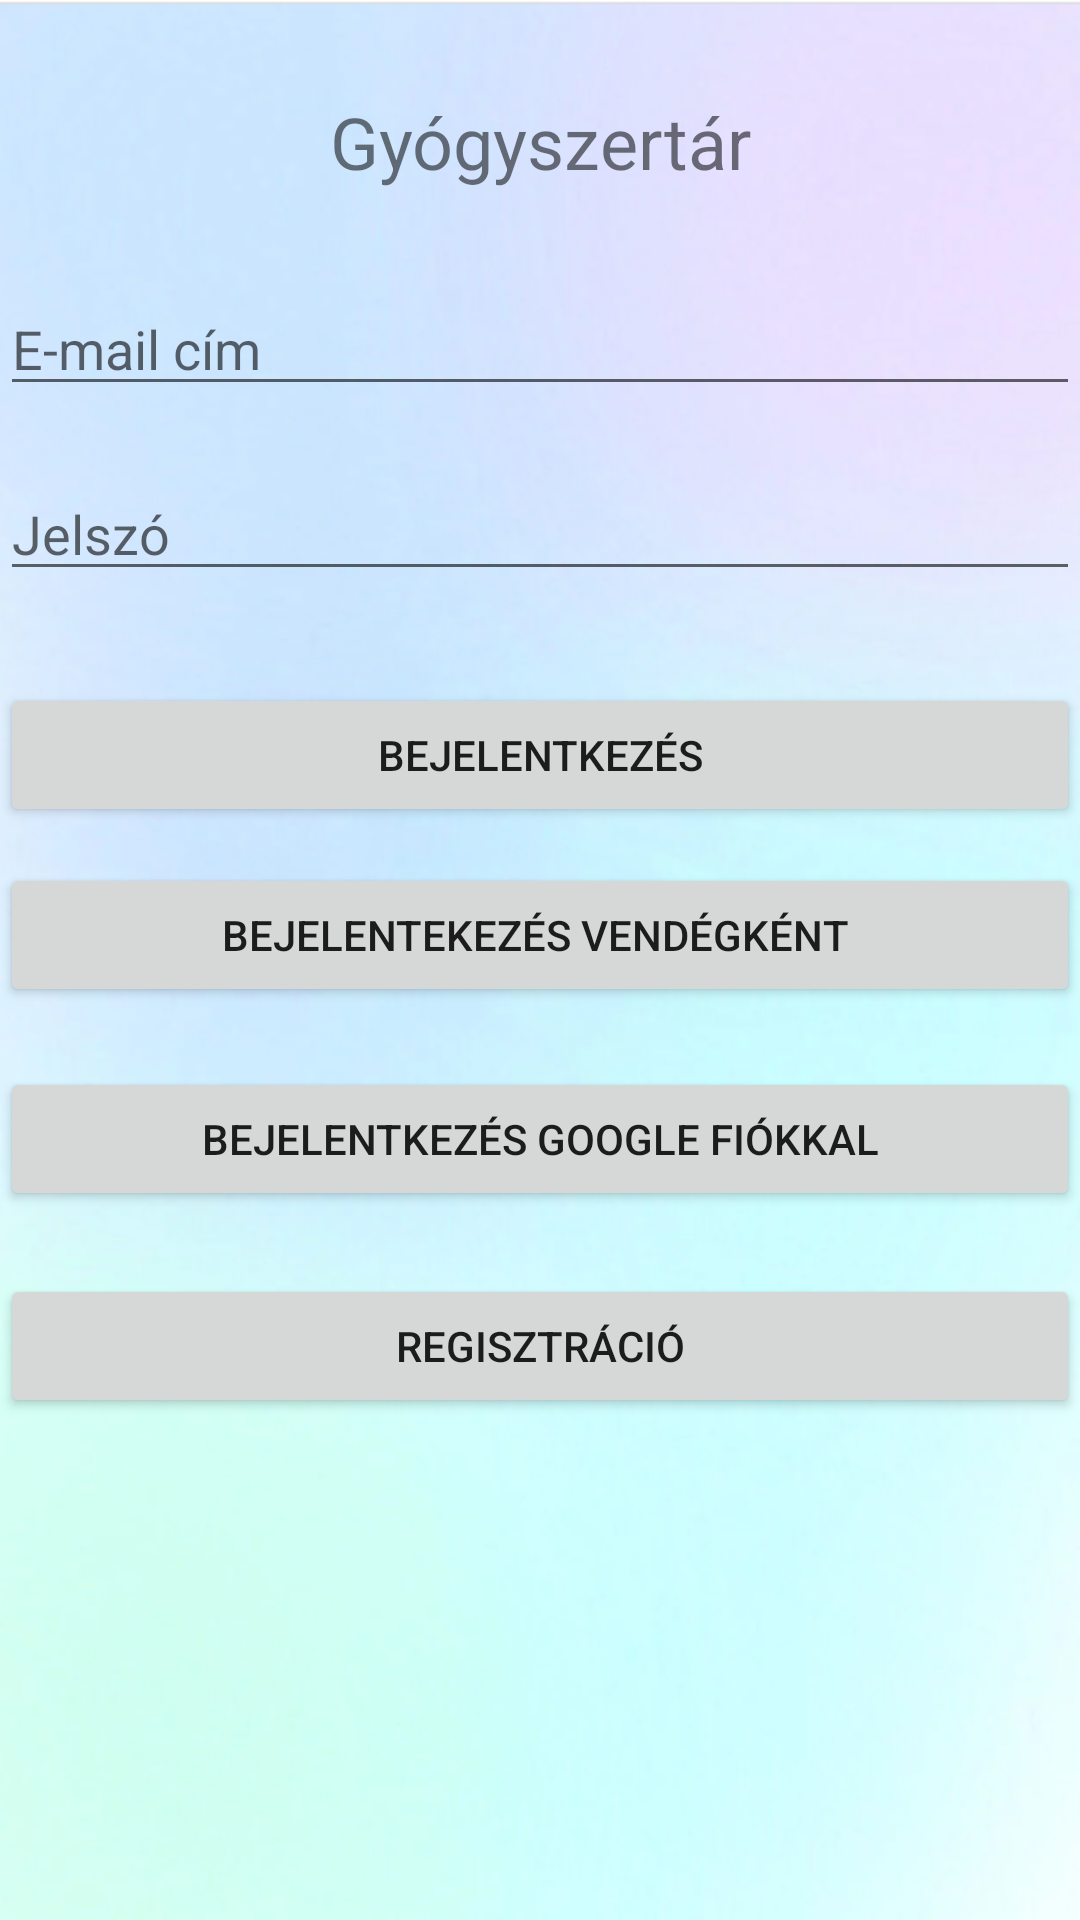

Here is an Android app screen rendered from its layout file. Give the layout XML and the strings, colors and styles it references.
<!-- AndroidManifest.xml: application theme Theme.MostJo -->
<!-- res/layout/activity_main.xml -->
<?xml version="1.0" encoding="utf-8"?>
<androidx.constraintlayout.widget.ConstraintLayout xmlns:android="http://schemas.android.com/apk/res/android"
    xmlns:app="http://schemas.android.com/apk/res-auto"
    xmlns:tools="http://schemas.android.com/tools"
    android:layout_width="match_parent"
    android:layout_height="match_parent"
    android:background="@drawable/background"
    tools:context=".MainActivity">


    <TextView
        android:id="@+id/registrationTextView"
        android:layout_width="match_parent"
        android:layout_height="wrap_content"
        android:layout_alignParentStart="true"
        android:layout_alignParentEnd="true"
        android:text="@string/gyogyszertar"
        android:textAlignment="center"
        android:textSize="24sp"
        app:layout_constraintBottom_toTopOf="@+id/editTextUserName"
        app:layout_constraintTop_toTopOf="parent" />

    <EditText
        android:id="@+id/editTextUserName"
        android:layout_width="match_parent"
        android:layout_height="wrap_content"
        android:ems="10"
        android:hint="@string/email_address"
        android:inputType="text"
        app:layout_constraintBottom_toBottomOf="parent"
        app:layout_constraintEnd_toEndOf="parent"
        app:layout_constraintHorizontal_bias="0.0"
        app:layout_constraintStart_toStartOf="parent"
        app:layout_constraintTop_toTopOf="parent"
        app:layout_constraintVertical_bias="0.157" />

    <EditText
        android:id="@+id/editTextPassword"
        android:layout_width="match_parent"
        android:layout_height="wrap_content"
        android:layout_marginBottom="150dp"
        android:ems="10"
        android:hint="@string/password"
        android:inputType="textPassword"
        app:layout_constraintBottom_toBottomOf="parent"
        app:layout_constraintTop_toBottomOf="@+id/editTextUserName"
        app:layout_constraintVertical_bias="0.065"
        tools:layout_editor_absoluteX="0dp" />

    <Button
        android:id="@+id/loginButton"
        android:layout_width="0dp"
        android:layout_height="wrap_content"
        android:text="@string/login"
        android:onClick="login"
        app:layout_constraintBottom_toBottomOf="parent"
        app:layout_constraintEnd_toEndOf="parent"
        app:layout_constraintHorizontal_bias="1.0"
        app:layout_constraintStart_toStartOf="parent"
        app:layout_constraintTop_toBottomOf="@+id/editTextPassword"
        app:layout_constraintVertical_bias="0.078" />

    <Button
        android:id="@+id/registerButton"
        android:layout_width="0dp"
        android:layout_height="wrap_content"
        android:onClick="register"
        android:text="@string/registration"
        app:layout_constraintBottom_toBottomOf="parent"
        app:layout_constraintEnd_toEndOf="parent"
        app:layout_constraintHorizontal_bias="0.0"
        app:layout_constraintStart_toStartOf="parent"
        app:layout_constraintTop_toBottomOf="@+id/googleSignInButton"
        app:layout_constraintVertical_bias="0.112" />

    <Button
        android:id="@+id/guestLoginButton"
        android:layout_width="0dp"
        android:layout_height="wrap_content"
        android:layout_marginTop="12dp"
        android:onClick="loginAsGuest"
        android:text="Bejelentekezés vendégként "
        app:layout_constraintEnd_toEndOf="parent"
        app:layout_constraintHorizontal_bias="1.0"
        app:layout_constraintStart_toStartOf="parent"
        app:layout_constraintTop_toBottomOf="@+id/loginButton" />

    <Button
        android:id="@+id/googleSignInButton"
        android:layout_width="0dp"
        android:layout_height="wrap_content"
        android:layout_marginTop="20dp"
        android:onClick="loginWithGoogle"
        android:text="Bejelentkezés google fiókkal"
        app:layout_constraintEnd_toEndOf="parent"
        app:layout_constraintHorizontal_bias="0.0"
        app:layout_constraintStart_toStartOf="parent"
        app:layout_constraintTop_toBottomOf="@+id/guestLoginButton" />




</androidx.constraintlayout.widget.ConstraintLayout>
<!-- resources referenced by this layout -->
<resources>
  <!-- drawable background: png bitmap (drawable, 326111 bytes) -->
  <string name="email_address">E-mail cím</string>
  <string name="gyogyszertar">Gyógyszertár</string>
  <string name="login">Bejelentkezés</string>
  <string name="password">Jelszó</string>
  <string name="registration">Regisztráció</string>
  <style name="Theme.MostJo" parent="Theme.MaterialComponents.DayNight.DarkActionBar">
          
          <item name="colorPrimary">@color/purple_500</item>
          <item name="colorPrimaryVariant">@color/purple_700</item>
          <item name="colorOnPrimary">@color/white</item>
          
          <item name="colorSecondary">@color/teal_200</item>
          <item name="colorSecondaryVariant">@color/teal_700</item>
          <item name="colorOnSecondary">@color/black</item>
          
          <item name="android:statusBarColor" tools:targetApi="l">?attr/colorPrimaryVariant</item>
          
      </style>
  <!-- not gathered from this repository: default colours our renderer supplied (Android Studio template values) -->
  <color name="purple_500">#FF6200EE</color>
  <color name="purple_700">#FF3700B3</color>
  <color name="teal_200">#FF03DAC5</color>
  <color name="teal_700">#FF018786</color>
  <color name="black">#FF000000</color>
  <color name="white">#FFFFFFFF</color>
</resources>
